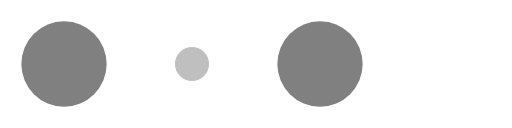
t = 0.00 s
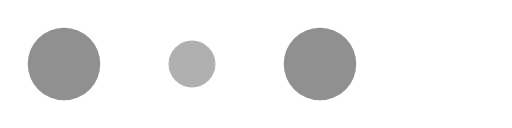
t = 0.10 s
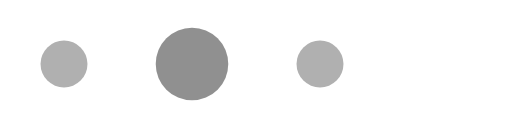
t = 0.30 s
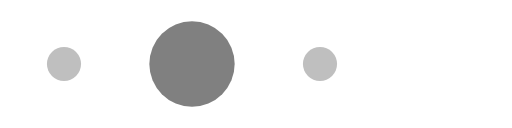
t = 0.40 s
t = 0.50 s: frame unchanged from t = 0.30 s, image omitted
t = 0.70 s: frame unchanged from t = 0.10 s, image omitted

The animated SVG that drew these frames (rendered in a browser with its animation timeline set to each time). Animation: 6 SMIL elements (animate=6); one cycle of 0.80 s, repeats indefinitely.

<!-- By Sam Herbert (@sherb), for everyone. More @ http://goo.gl/7AJzbL -->
<svg width="120" height="30" viewBox="0 0 120 30" xmlns="http://www.w3.org/2000/svg" fill="gray">
    <circle cx="15" cy="15" r="10">
        <animate attributeName="r" from="15" to="15"
                 begin="0s" dur="0.8s"
                 values="10;4;10" calcMode="linear"
                 repeatCount="indefinite"/>
        <animate attributeName="fill-opacity" from="1" to="1"
                 begin="0s" dur="0.8s"
                 values="1;.5;1" calcMode="linear"
                 repeatCount="indefinite"/>
    </circle>
    <circle cx="45" cy="15" r="4" fill-opacity="0.3">
        <animate attributeName="r" from="9" to="9"
                 begin="0s" dur="0.8s"
                 values="4;10;4" calcMode="linear"
                 repeatCount="indefinite"/>
        <animate attributeName="fill-opacity" from="0.5" to="0.5"
                 begin="0s" dur="0.8s"
                 values=".5;1;.5" calcMode="linear"
                 repeatCount="indefinite"/>
    </circle>
    <circle cx="75" cy="15" r="10">
        <animate attributeName="r" from="15" to="15"
                 begin="0s" dur="0.8s"
                 values="10;4;10" calcMode="linear"
                 repeatCount="indefinite"/>
        <animate attributeName="fill-opacity" from="1" to="1"
                 begin="0s" dur="0.8s"
                 values="1;.5;1" calcMode="linear"
                 repeatCount="indefinite"/>
    </circle>
</svg>
